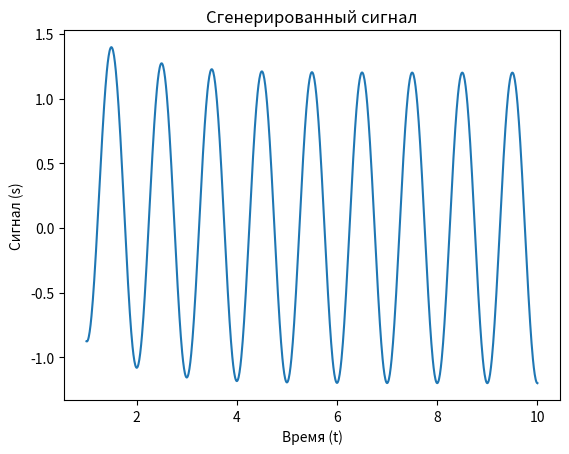

This chart was generated by the following Python code:
import numpy as np
import matplotlib.pyplot as plt

#Создание сигнала
def create_signal(time, num_exp, num_cos, num_log, amp_exp, amp_cos, amp_log):
    total_signal = np.zeros_like(time)

    # Константы
    exp_const = 1 
    freq_base = 2 * np.pi 
    phase_shift = 0  
    log_const = 1  
    k_base = 1  

    # Добавляем экспоненциальные члены
    if num_exp > 0:
        for i in range(num_exp):
            exp_amp = amp_exp[i] if i < len(amp_exp) else 0
            total_signal += exp_amp * np.exp(-time / exp_const)

    # Добавляем косинусные члены
    if num_cos > 0:
        for j in range(num_cos):
            cos_amp = amp_cos[j] if j < len(amp_cos) else 0
            frequency = freq_base * (j + 1)
            total_signal -= cos_amp * np.cos(frequency * time + phase_shift)

    # Добавляем логарифмические члены
    if num_log > 0:
        for k in range(num_log):
            log_amp = amp_log[k] if k < len(amp_log) else 0
            k_value = k_base * (k + 1)
            log_term = np.log10(np.maximum(log_const * k_value * time, 1e-10))
            total_signal += log_amp * log_term

    return total_signal

#Данные для варианта 25
t = np.linspace(1, 10, 1000)
n = 3  
m = 1  
l = 0  
A_vals = [0.32, 0.15, 0.41]
B_vals = [1.2]
C_vals = [0]

signal = create_signal(t, n, m, l, A_vals, B_vals, C_vals)

plt.plot(t, signal)
plt.title('Сгенерированный сигнал')
plt.xlabel('Время (t)')
plt.ylabel('Сигнал (s)')
plt.show()
